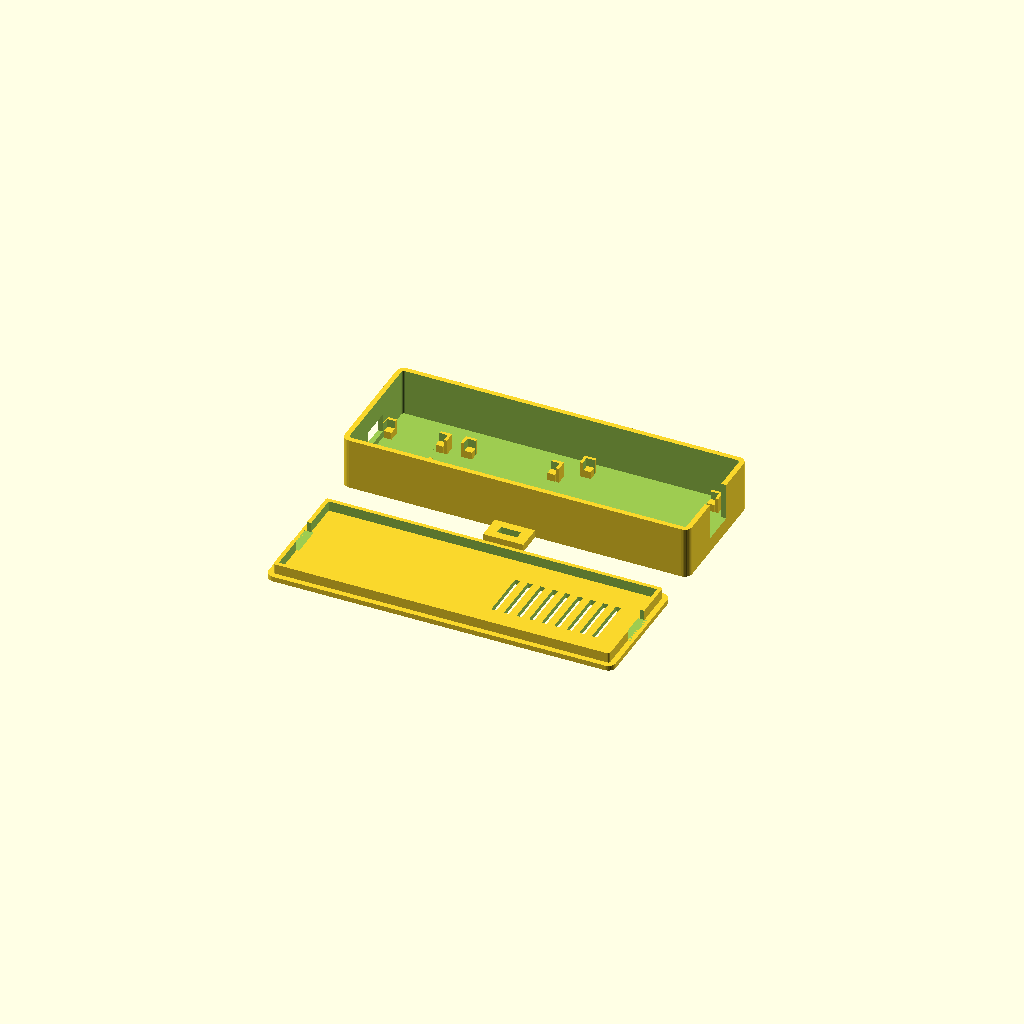
Cell 1 — every parameter at its default value.
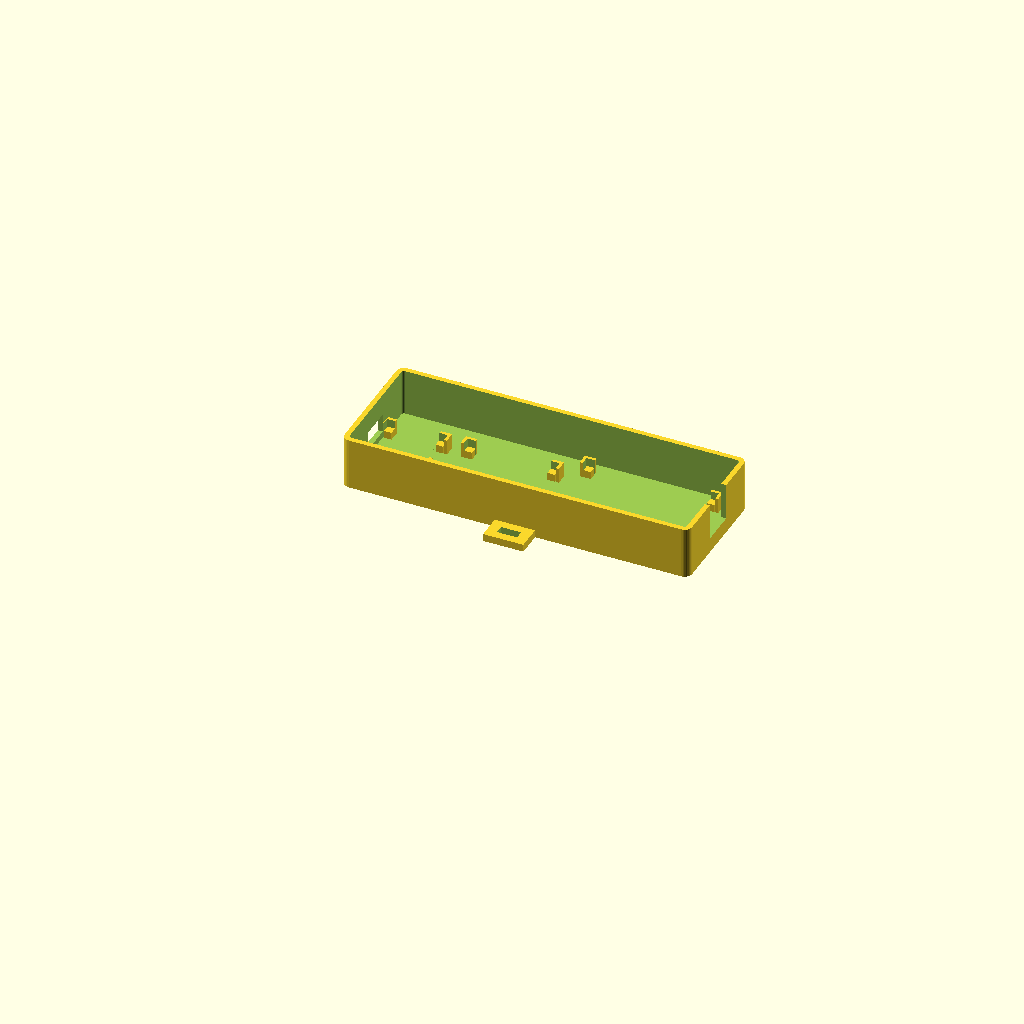
Cell 2: the same model with part = "base".
All cells are drawn from one camera (rotation 55°, 0°, 25°, orthographic, colour scheme Cornfield), so only the parameter changes between them.
Source of the model, spark-fan-controller/hardware/enclosure/x9c103_box.scad:
// Spark fan controller box
// Parametric enclosure for the hyudryu DGX-Spark-Fan-Shroud controller:
// RP2040-Zero + X9C103 module + Owltree PC039b USB-C PWM fan controller.
//
// Layout: the three boards sit in a row on corner locating brackets.
//   -X wall: RP2040-Zero USB-C opening (the one cable to the Spark)
//   +X wall: U-notch for the fan lead, open at the top so the plug drops in
//   lid:     friction-fit lip, vent slots over the Owltree boost converter
//   +/-Y:    zip-tie ears for strapping to the shroud leg or base
//
// Check every value marked MEASURE with calipers before printing.
// Units: mm. X runs along the row of boards, Y across, Z up.
// Hold boards in their brackets with a dab of hot glue or foam tape.

/* [Output] */
part = "print"; // [print, base, lid, assembled]

/* [Board footprints: L along X, W along Y] */
rp_L = 23.5;    // RP2040-Zero (Waveshare datasheet)
rp_W = 18.0;
x9_L = 36.0;    // X9C103 module                          MEASURE
x9_W = 20.0;    //                                        MEASURE
ow_L = 52.0;    // Owltree PC039b                         MEASURE
ow_W = 34.0;    //                                        MEASURE
pcb_t = 1.6;    // thickest of the three PCBs             MEASURE

/* [Clearance below each board: pins, solder tails] */
rp_under = 3;   // raise to ~9 if headers point down
x9_under = 3;   //                                        MEASURE
ow_under = 3;   //                                        MEASURE

/* [Tallest part above each board, incl. plugs and jumpers] */
rp_above = 12;  // Dupont housings ~12; ~4 if wires are soldered
x9_above = 12;
ow_above = 14;  // fan plug seated in its header          MEASURE

/* [Spacing] */
board_gap = 8;  // between boards along X, for wiring
side_gap  = 6;  // each side along Y, for wiring
end_gap   = 6;  // Owltree to the +X wall

/* [RP2040-Zero USB-C opening, -X wall] */
usb_w  = 12.5;  // fits a typical USB-C plug overmold
usb_h  = 7.5;
usb_zc = 1.6;   // connector centre above the PCB top     MEASURE
usb_y  = 9.0;   // connector centre from the board's -Y edge

/* [Fan lead notch, +X wall] */
fan_w = 14;
fan_y = 17;     // notch centre from the Owltree's -Y edge MEASURE
fan_z = 4;      // notch floor above the box floor

/* [Optional Owltree USB-C opening, -Y wall (two-cable wiring)] */
ow_usb_cut = false;
ow_usb_x   = 26;  // from the Owltree's -X edge           MEASURE
ow_usb_zc  = 1.6; // connector centre above the PCB top   MEASURE

/* [Lid] */
vents = true;
display_window = false; // over the Owltree's speed display
disp_x = 10;    // window corner from the Owltree's -X/-Y corner MEASURE
disp_y = 8;
disp_w = 20;
disp_h = 10;

/* [Shell] */
wall      = 2.0;
floor_t   = 2.0;
lid_t     = 2.0;
corner_r  = 3.0;
lip_h     = 4.0;  // lid lip depth
lip_t     = 1.6;
lid_fit   = 0.2;  // lid lip clearance per side
board_fit = 0.3;  // board clearance inside its brackets
pad       = 3.0;  // support pad under each board corner
brk_t     = 1.2;  // bracket wall thickness
brk_rise  = 1.5;  // bracket height above the PCB top

/* [Mounting ears] */
ears   = true;
ear_len = 10;
ear_w   = 16;
ear_t   = 3;
slot_l  = 8;
slot_w  = 3.5;

/* [Hidden] */
$fn = 32;
usb_gap = 0.5;  // RP2040 USB edge to the -X wall

inner_L = usb_gap + rp_L + board_gap + x9_L + board_gap + ow_L + end_gap;
inner_W = max(rp_W, x9_W, ow_W) + 2 * side_gap;
inner_H = max(rp_under + rp_above, x9_under + x9_above, ow_under + ow_above) + pcb_t;

outer_L = inner_L + 2 * wall;
outer_W = inner_W + 2 * wall;
base_H  = floor_t + inner_H;

// Board origins: the -X/-Y corner of each PCB, in box coordinates.
function centred_y(W) = wall + (inner_W - W) / 2;

rp_x = wall + usb_gap;
x9_x = rp_x + rp_L + board_gap;
ow_x = x9_x + x9_L + board_gap;
rp_y = centred_y(rp_W);
x9_y = centred_y(x9_W);
ow_y = ow_usb_cut ? wall + usb_gap : centred_y(ow_W);


// ---------------------------------------------------------------------
// Primitives
// ---------------------------------------------------------------------

module rrect(L, W, h, r) {
    linear_extrude(h) offset(r) offset(-r) square([L, W]);
}

// One corner bracket for a board corner at the origin, board toward +X/+Y.
module corner_bracket(under) {
    h = under + pcb_t + brk_rise;
    o = board_fit + brk_t;
    cube([pad, pad, under]);                          // support pad
    difference() {                                    // L-shaped locator
        translate([-o, -o, 0]) cube([pad + o, pad + o, h]);
        translate([-board_fit, -board_fit, -1]) cube([pad + o, pad + o, h + 2]);
    }
}

module brackets(x, y, L, W, under) {
    for (cx = [0, 1], cy = [0, 1])
        translate([x + cx * L, y + cy * W, floor_t])
            scale([cx == 1 ? -1 : 1, cy == 1 ? -1 : 1, 1])
                corner_bracket(under);
}

// Zip-tie ear protruding toward -Y from a wall at y = 0.
module ear() {
    translate([-ear_w / 2, -ear_len, 0])
        difference() {
            cube([ear_w, ear_len + 0.5, ear_t]);
            translate([(ear_w - slot_l) / 2, (ear_len - slot_w) / 2, -1])
                cube([slot_l, slot_w, ear_t + 2]);
        }
}


// ---------------------------------------------------------------------
// Base
// ---------------------------------------------------------------------

module shell() {
    difference() {
        rrect(outer_L, outer_W, base_H, corner_r);
        translate([wall, wall, floor_t])
            rrect(inner_L, inner_W, base_H, max(corner_r - wall, 0.01));
    }
}

module cutouts() {
    // RP2040-Zero USB-C, -X wall
    usb_z = floor_t + rp_under + pcb_t + usb_zc;
    translate([-1, rp_y + usb_y - usb_w / 2, usb_z - usb_h / 2])
        cube([wall + usb_gap + 1, usb_w, usb_h]);

    // Fan lead U-notch, +X wall, open at the top
    translate([outer_L - wall - 1, ow_y + fan_y - fan_w / 2, floor_t + fan_z])
        cube([wall + 2, fan_w, base_H]);

    // Optional Owltree USB-C, -Y wall
    if (ow_usb_cut) {
        z = floor_t + ow_under + pcb_t + ow_usb_zc;
        translate([ow_x + ow_usb_x - usb_w / 2, -1, z - usb_h / 2])
            cube([usb_w, wall + usb_gap + 1, usb_h]);
    }
}

module base() {
    difference() {
        union() {
            shell();
            brackets(rp_x, rp_y, rp_L, rp_W, rp_under);
            brackets(x9_x, x9_y, x9_L, x9_W, x9_under);
            brackets(ow_x, ow_y, ow_L, ow_W, ow_under);
            if (ears) {
                translate([outer_L / 2, 0, 0]) ear();
                translate([outer_L / 2, outer_W, 0]) mirror([0, 1, 0]) ear();
            }
        }
        cutouts();
    }
}


// ---------------------------------------------------------------------
// Lid (modelled in place on top of the base)
// ---------------------------------------------------------------------

module lid_assembled() {
    r_in = max(corner_r - wall - lid_fit, 0.01);
    lip_L = inner_L - 2 * lid_fit;
    lip_W = inner_W - 2 * lid_fit;

    difference() {
        union() {
            translate([0, 0, base_H]) rrect(outer_L, outer_W, lid_t, corner_r);
            translate([wall + lid_fit, wall + lid_fit, base_H - lip_h])
                difference() {
                    rrect(lip_L, lip_W, lip_h + 0.01, r_in);
                    translate([lip_t, lip_t, -1])
                        rrect(lip_L - 2 * lip_t, lip_W - 2 * lip_t, lip_h + 2,
                              max(r_in - lip_t, 0.01));
                }
        }

        // Keep the fan notch and USB opening clear of the lip
        translate([outer_L - wall - lid_fit - lip_t - 1, ow_y + fan_y - fan_w / 2,
                   base_H - lip_h - 1])
            cube([lip_t + 2, fan_w, lip_h + 1]);
        translate([wall + lid_fit - 1, rp_y + usb_y - usb_w / 2, base_H - lip_h - 1])
            cube([lip_t + 2, usb_w, lip_h + 1]);

        if (vents)
            for (i = [0 : floor((ow_L - 10) / 5)])
                translate([ow_x + 5 + i * 5, ow_y + ow_W * 0.2, base_H - 1])
                    cube([2, ow_W * 0.6, lid_t + 2]);

        if (display_window)
            translate([ow_x + disp_x, ow_y + disp_y, base_H - 1])
                cube([disp_w, disp_h, lid_t + 2]);
    }
}

// Flipped plate-down for printing.
module lid_print() {
    rotate([180, 0, 0]) translate([0, 0, -(base_H + lid_t)]) lid_assembled();
}

// Ghost boards for the assembled preview.
module boards() {
    color("ForestGreen") translate([rp_x, rp_y, floor_t + rp_under]) cube([rp_L, rp_W, pcb_t]);
    color("RoyalBlue")   translate([x9_x, x9_y, floor_t + x9_under]) cube([x9_L, x9_W, pcb_t]);
    color("DimGray")     translate([ow_x, ow_y, floor_t + ow_under]) cube([ow_L, ow_W, pcb_t]);
}


// ---------------------------------------------------------------------
// Output
// ---------------------------------------------------------------------

echo(str("Outer size: ", outer_L, " x ", outer_W, " x ", base_H + lid_t, " mm"));

if (part == "base") {
    base();
} else if (part == "lid") {
    lid_print();
} else if (part == "assembled") {
    base();
    boards();
    color("LightSteelBlue", 0.45) lid_assembled();
} else {
    base();
    translate([0, -(ear_len + 5), 0]) lid_print();
}
Customizer parameters (derived from the source; name, type, default, range or options):
part: string, default "print", options "print", "base", "lid", "assembled"
rp_L: number, default 23.5
rp_W: number, default 18
x9_L: number, default 36
x9_W: number, default 20
ow_L: number, default 52
ow_W: number, default 34
pcb_t: number, default 1.6
rp_under: number, default 3
x9_under: number, default 3
ow_under: number, default 3
rp_above: number, default 12
x9_above: number, default 12
ow_above: number, default 14
board_gap: number, default 8
side_gap: number, default 6
end_gap: number, default 6
usb_w: number, default 12.5
usb_h: number, default 7.5
usb_zc: number, default 1.6
usb_y: number, default 9
fan_w: number, default 14
fan_y: number, default 17
fan_z: number, default 4
ow_usb_cut: bool, default false
ow_usb_x: number, default 26
ow_usb_zc: number, default 1.6
vents: bool, default true
display_window: bool, default false
disp_x: number, default 10
disp_y: number, default 8
disp_w: number, default 20
disp_h: number, default 10
wall: number, default 2
floor_t: number, default 2
lid_t: number, default 2
corner_r: number, default 3
lip_h: number, default 4
lip_t: number, default 1.6
lid_fit: number, default 0.2
board_fit: number, default 0.3
pad: number, default 3
brk_t: number, default 1.2
brk_rise: number, default 1.5
ears: bool, default true
ear_len: number, default 10
ear_w: number, default 16
ear_t: number, default 3
slot_l: number, default 8
slot_w: number, default 3.5
